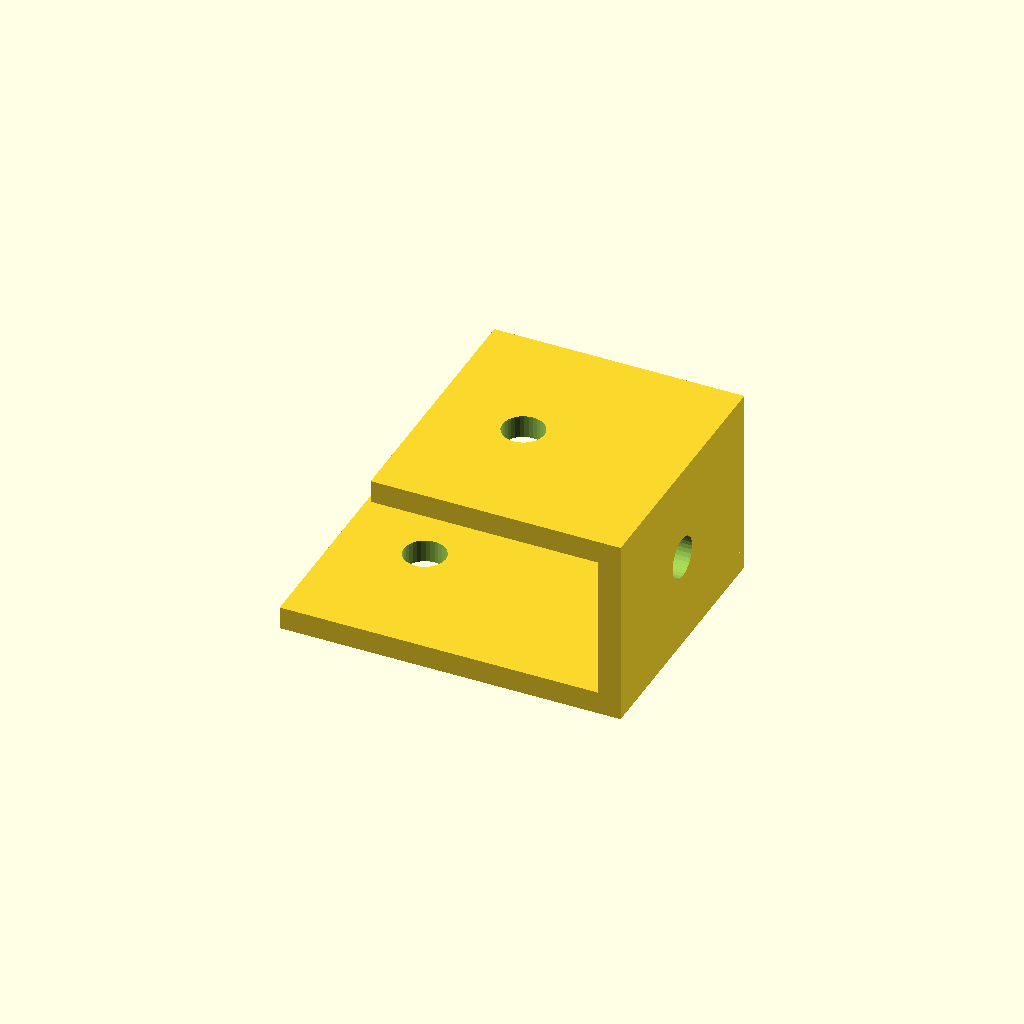
Cell 1: rendered with the file's own defaults.
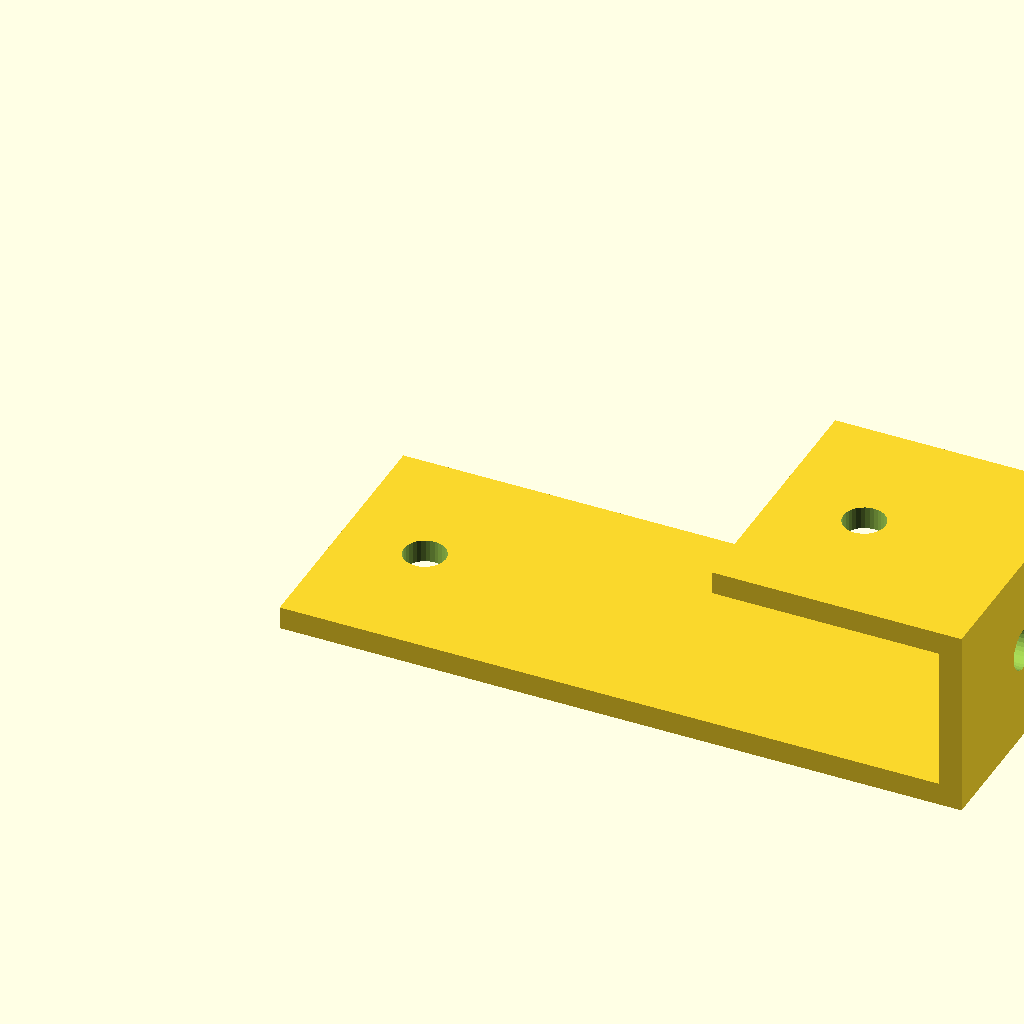
Cell 2: the same model with lower_leg = 90.
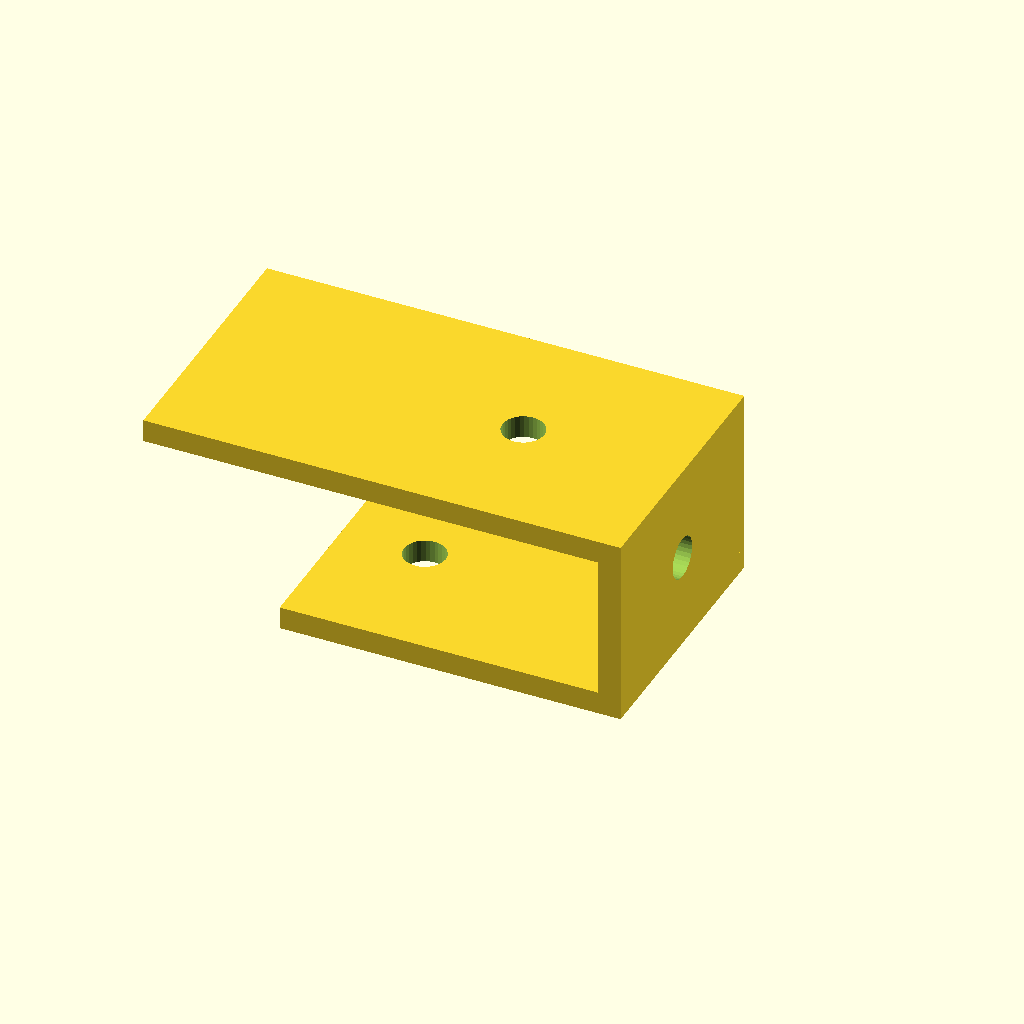
Cell 3: upper_leg = 60 (everything else at default).
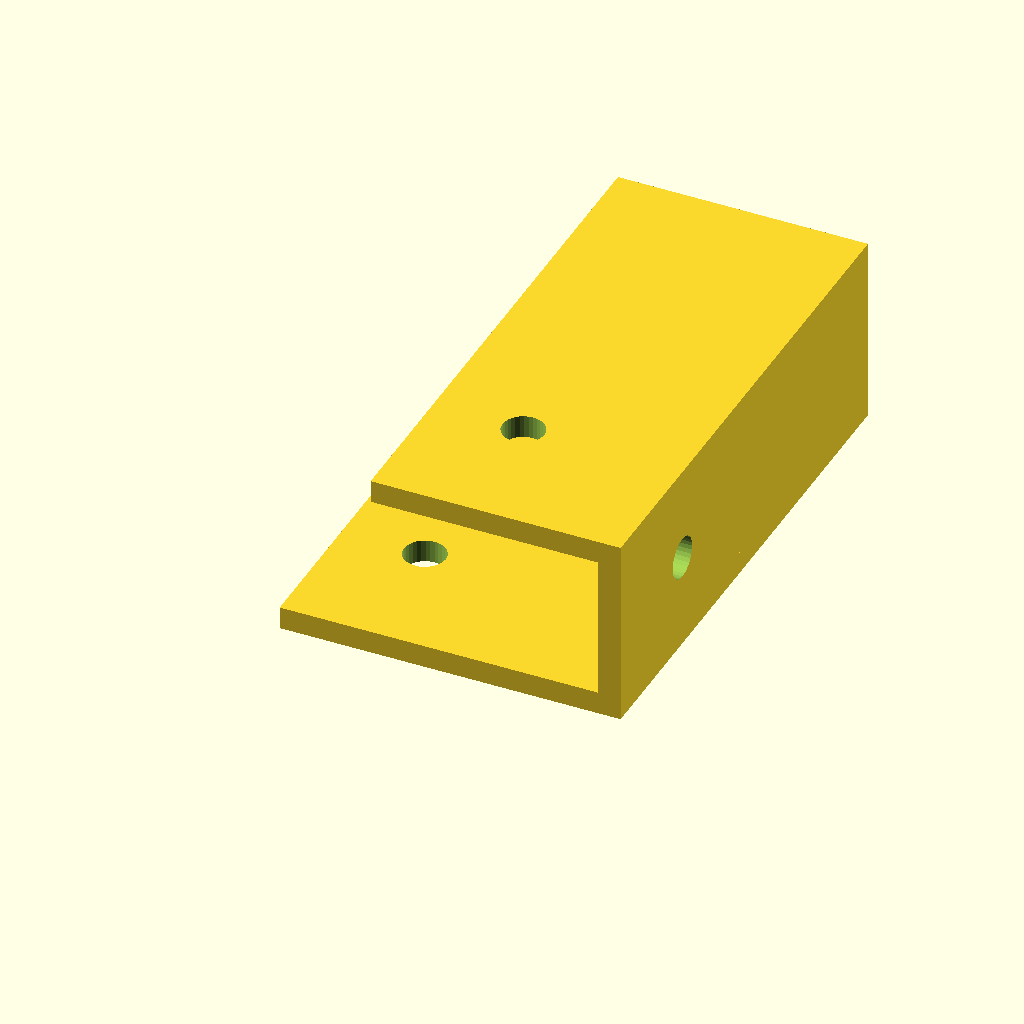
Cell 4 — bracket_w set to 70, the other parameters unchanged.
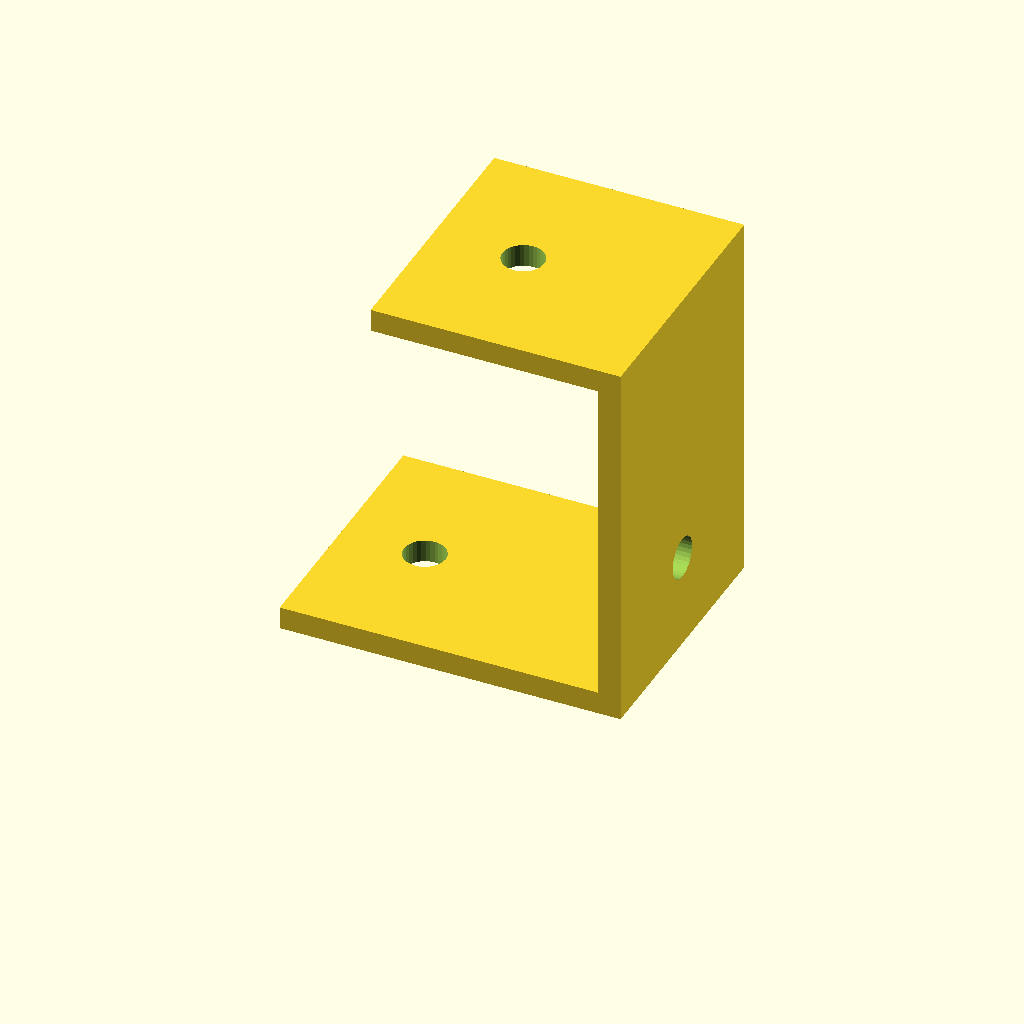
Cell 5: the same model with offset_h = 50.
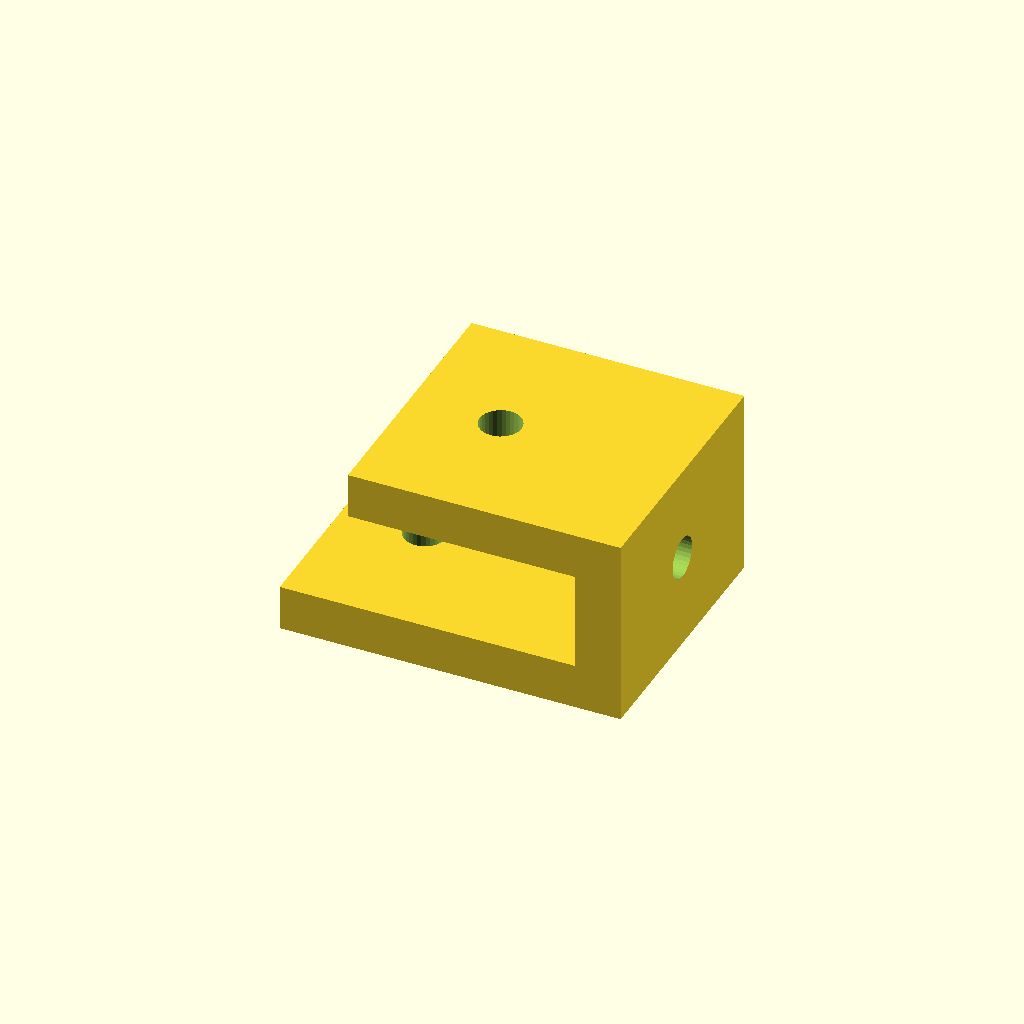
Cell 6 — sheet_t set to 6, the other parameters unchanged.
All cells are drawn from one camera (rotation 55°, 0°, 25°, orthographic, colour scheme Cornfield), so only the parameter changes between them.
The OpenSCAD source (optional_data/data/gen2/zbrackets/part_0022.scad):
$fn = 32;

// ----------------------------------------------------------------------
// Z-bracket: 45 x 35 x 25 mm
// ----------------------------------------------------------------------

// --- parameters (mm) ---
lower_leg = 45;           // lower foot length, X
upper_leg = 30;           // upper foot length, X
bracket_w = 35;           // bracket width, Y
offset_h = 25;            // overall rise, Z
sheet_t = 3;              // plate thickness
hole_d = 5.5;             // clearance for M5

module hole_z(px, py, z0) {
  translate([px, py, z0 - 2.5]) cylinder(h = sheet_t + 5, d = hole_d);
}
module hole_x(py, pz) {
  translate([-2.5, py, pz]) rotate([0, 90, 0]) cylinder(h = sheet_t + 5, d = hole_d);
}

difference() {
  union() {
    cube([lower_leg, bracket_w, sheet_t]);
    /* web, overlapping the lower foot */
    translate([lower_leg - sheet_t, 0, 0]) cube([sheet_t, bracket_w, offset_h]);
    /* upper foot, sunk into the web */
    translate([lower_leg - sheet_t - upper_leg, 0, offset_h - sheet_t]) cube([upper_leg + sheet_t, bracket_w, sheet_t]);
  }
  hole_z(11, 17.5, 0);
  translate([lower_leg - sheet_t - 18, 0, 0]) hole_z(0, 17.5, offset_h - sheet_t);
  translate([lower_leg - sheet_t, 0, 0]) hole_x(17.5, 12.5);
}
Customizer parameters (derived from the source; name, type, default, range or options):
lower_leg: number, default 45
upper_leg: number, default 30
bracket_w: number, default 35
offset_h: number, default 25
sheet_t: number, default 3
hole_d: number, default 5.5
